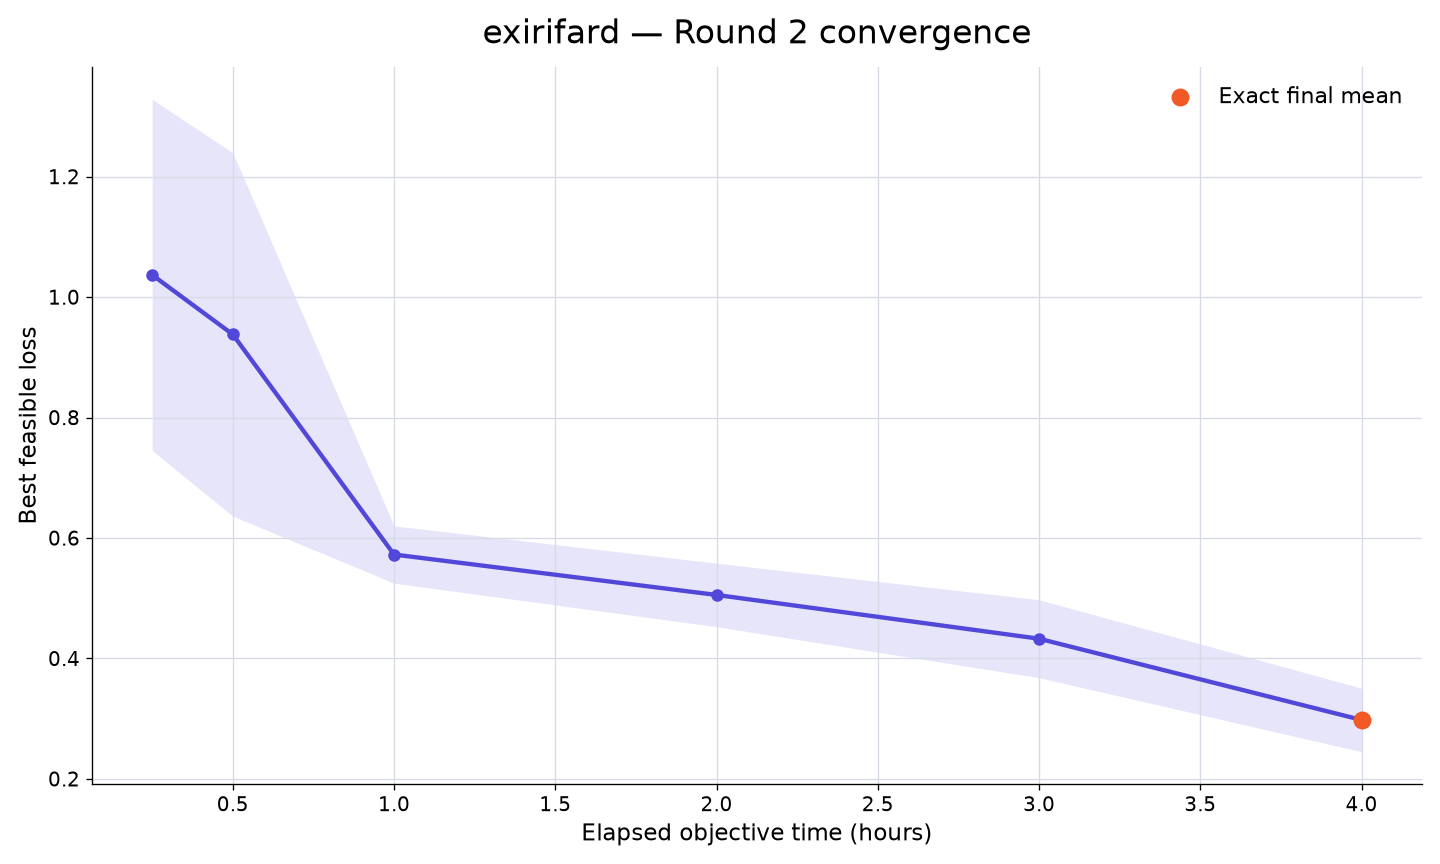

The data file committed next to this chart (first rows):
rank, participant_id, elapsed_minutes, runs_with_value, mean_best_feasible_loss, std_best_feasible_loss, sem_best_feasible_loss, median_best_feasible_loss, minimum_best_feasible_loss, maximum_best_feasible_loss, exact_run_count, sampled_upper_bound_run_count, missing_run_count
18, exirifard, 15, 10, 1.037, 0.9221, 0.2916, 0.7385, 0.4748, 3.565, 0, 10, 0
18, exirifard, 30, 10, 0.938, 0.9541, 0.3017, 0.5994, 0.391, 3.565, 0, 10, 0
18, exirifard, 60, 10, 0.5725, 0.1503, 0.04753, 0.5868, 0.3291, 0.8147, 0, 10, 0
18, exirifard, 120, 10, 0.5054, 0.1667, 0.05271, 0.5073, 0.2148, 0.8022, 0, 10, 0
18, exirifard, 180, 10, 0.4327, 0.2045, 0.06468, 0.4757, -0.08453, 0.6388, 0, 10, 0
18, exirifard, 240, 10, 0.2978, 0.1668, 0.05273, 0.3532, -0.1255, 0.4219, 10, 0, 0
